Run: headless pygame with SDL's dummy video driver; simulated clock (each Clock.tick advances the game by its frame time, no real sleeping); random seed 0; keys injected as events and as key.get_pressed() state; no mouse input.
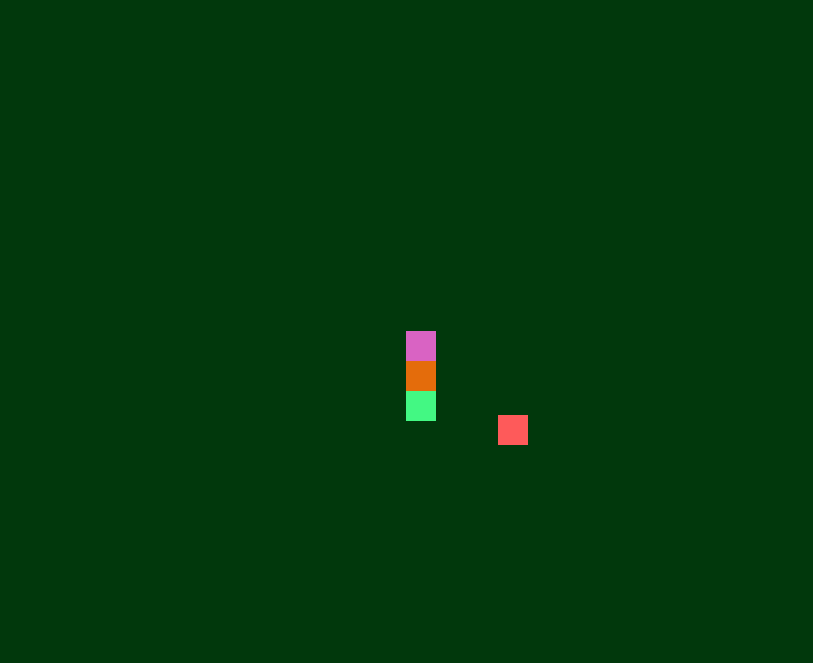
Frame 1 of 3 · flips 1–60 · no input
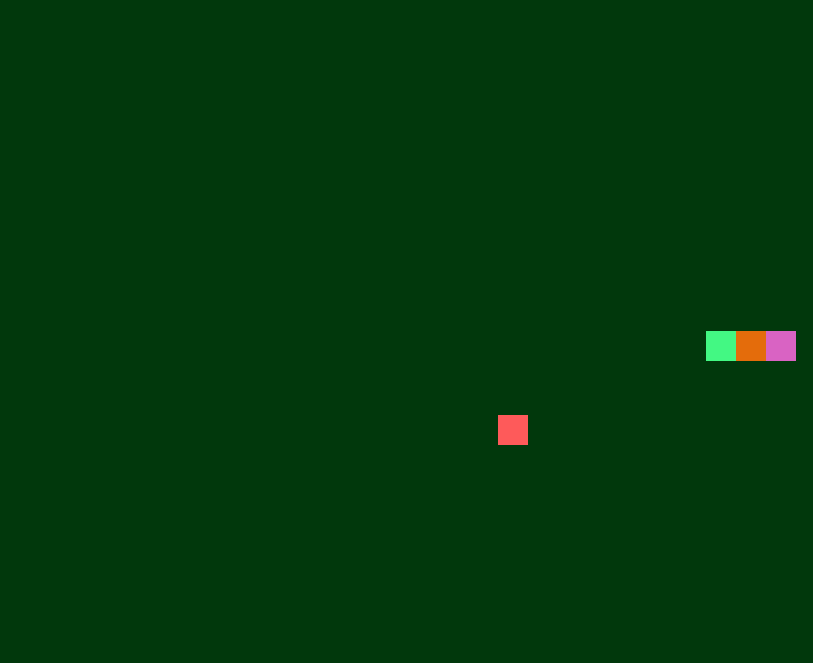
Frame 2 of 3 · flips 61–180 · tapped SPACE, RETURN · held RIGHT (→), D
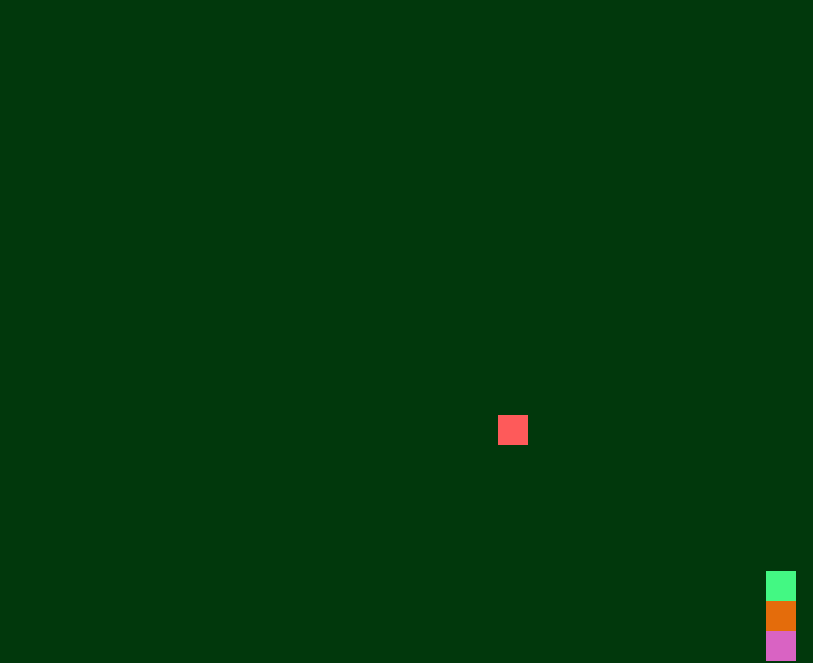
Frame 3 of 3 · flips 181–300 · held DOWN (↓), S (game ended)

The pygame program that drew these frames:

import pygame
import random

from pygame.locals import (
    K_UP,
    K_DOWN,
    K_LEFT,
    K_RIGHT,
    K_ESCAPE,
    KEYDOWN,
    QUIT,
)

SCREEN_WIDTH = 813  # 814 no total, a tela começa no 0
SCREEN_HEIGHT = 663  # 664 no total, a tela começa com 0
pixels = 3


class Body(pygame.sprite.Sprite):
    def __init__(self):
        super(Body, self).__init__()
        self.body = pygame.Surface((30, 30))
        self.body.fill((random.randint(1, 254), random.randint(1, 254), random.randint(1, 254)))
        self.rect = self.body.get_rect()
        self.direction = 0


class Curva(pygame.sprite.Sprite):
    def __init__(self):
        super(Curva, self).__init__()
        self.body = pygame.Surface((30, 30))
        self.body.fill((80, 242, 112))
        self.rect = self.body.get_rect()
        self.colliding = False


class Point(pygame.sprite.Sprite):
    def __init__(self):
        super(Point, self).__init__()
        self.body = pygame.Surface((30, 30))
        self.body.fill((254, 90, 90))
        self.rect = self.body.get_rect()
        self.colliding = False


def move():
    global body
    global pixels
    for k in range(1, len(body)):
        if (body[k].rect[1] > body[k - 1].rect[1] and body[k].rect[0] == body[k - 1].rect[0]) or \
                (body[k].rect[1] > body[k - 1].rect[1] and body[k - 1].direction != 1):
            body[k].rect.move_ip(0, -pixels)
            body[k].direction = 1
        elif (body[k].rect[1] < body[k - 1].rect[1] and body[k].rect[0] == body[k - 1].rect[0]) or \
                (body[k].rect[1] < body[k - 1].rect[1] and body[k - 1].direction != 2):
            body[k].rect.move_ip(0, pixels)
            body[k].direction = 2
        elif (body[k].rect[0] > body[k - 1].rect[0] and body[k].rect[1] == body[k - 1].rect[1]) or \
                (body[k].rect[0] > body[k - 1].rect[0] and body[k - 1].direction != 3):
            body[k].rect.move_ip(-pixels, 0)
            body[k].direction = 3
        else:
            body[k].rect.move_ip(pixels, 0)
            body[k].direction = 4


def changedirection(d):
    global body
    global curva
    global direction
    body[0].direction = d
    direction = d
    curva.append(Curva())
    curva[-1].rect.update(body[0].rect[0], body[0].rect[1], 30, 30)
    screen.blit(curva[-1].body, curva[-1].rect)


pygame.init()

screen = pygame.display.set_mode([SCREEN_WIDTH, SCREEN_HEIGHT])

body = [Body(), Body(), Body()]
curva = []
point = Point()

body[0].rect.update(SCREEN_WIDTH / 2, SCREEN_HEIGHT / 2, 30, 30)
body[1].rect.update(SCREEN_WIDTH / 2, SCREEN_HEIGHT / 2 + 30, 30, 30)
body[2].rect.update(SCREEN_WIDTH / 2, SCREEN_HEIGHT / 2 + 60, 30, 30)
point.rect.update(random.randint(1, 782), random.randint(1, 633), 30, 30)

running = True

clock = pygame.time.Clock()

lastKey = [None, None]
direction = None
pressedKey = None
frame = 0

while running:
    for event in pygame.event.get():
        if event.type == KEYDOWN:
            if event.key == K_ESCAPE:
                running = False
        elif event.type == QUIT:
            running = False

    pressedKeys = pygame.key.get_pressed()
    if pressedKeys[K_UP] and lastKey[0] != 2 and lastKey[0] != 1:
        lastKey[0] = 1
    if pressedKeys[K_DOWN] and lastKey[0] != 1 and lastKey[0] != 2:
        lastKey[0] = 2
    if pressedKeys[K_LEFT] and lastKey[0] != 4 and lastKey[0] != 3:
        lastKey[0] = 3
    if pressedKeys[K_RIGHT] and lastKey[0] != 3 and lastKey[0] != 4:
        lastKey[0] = 4

    if frame == 12:
        pressedKeys = pygame.key.get_pressed()
        if lastKey[0] == 1 and body[0].direction != 1 and body[0].direction != 2:
            changedirection(1)
        if lastKey[0] == 2 and body[0].direction != 2 and body[0].direction != 1:
            changedirection(2)
        if lastKey[0] == 3 and body[0].direction != 3 and body[0].direction != 4:
            changedirection(3)
        if lastKey[0] == 4 and body[0].direction != 4 and body[0].direction != 3:
            changedirection(4)
        frame = 0

    frame = frame + 1

    if direction == 1:
        body[0].rect.move_ip(0, -pixels)
        move()
    elif direction == 2:
        body[0].rect.move_ip(0, pixels)
        move()
    elif direction == 3:
        body[0].rect.move_ip(-pixels, 0)
        move()
    elif direction == 4:
        body[0].rect.move_ip(pixels, 0)
        move()

    if pygame.Rect.colliderect(point.rect, body[0].rect):
        point.rect.update(random.randint(1, 782), random.randint(1, 633), 30, 30)
        point.colliding = False
        i = 0
        while i < len(body) and not point.colliding:
            if pygame.Rect.colliderect(point.rect, body[i].rect):
                point.colliding = True
                point.rect.update(random.randint(1, 782), random.randint(1, 633), 30, 30)
            else:
                point.colliding = False
            i = i + 1

        body.append(Body())
        if body[-2].direction == 1:
            body[-1].rect.update(body[len(body) - 2].rect[0], body[len(body) - 2].rect[1] + 30, 30, 30)
            body[-1].direction = 1
        elif body[-2].direction == 2:
            body[-1].rect.update(body[len(body) - 2].rect[0], body[len(body) - 2].rect[1] - 30, 30, 30)
            body[-1].direction = 2
        elif body[-2].direction == 3:
            body[-1].rect.update(body[len(body) - 2].rect[0] + 30, body[len(body) - 2].rect[1], 30, 30)
            body[-1].direction = 3
        else:
            body[-1].rect.update(body[len(body) - 2].rect[0] - 30, body[len(body) - 2].rect[1], 30, 30)
            body[-1].direction = 4

    if body[0].rect[0] >= 781 or body[0].rect[0] <= 1 or body[0].rect[1] >= 631 or body[0].rect[1] <= 1:
        running = False

    screen.fill((1, 56, 12))

    for i in range(len(body)):
        screen.blit(body[i].body, body[i].rect)

    if len(curva) != 0:
        for i in range(len(curva)):
            curva[i].colliding = False

        i = 0
        while i < len(body) - 1:
            j = 0
            while j < len(curva):
                if pygame.Rect.colliderect(body[i].rect, curva[j].rect):
                    curva[j].colliding = True
                    break
                j = j + 1
            i = i + 1

        i = 0
        while i < len(curva):
            if not curva[i].colliding:
                del curva[i]
            else:
                i = i + 1

        for i in range(len(curva)):
            screen.blit(curva[i].body, curva[i].rect)

    screen.blit(point.body,  point.rect)

    pygame.display.flip()

    clock.tick(70)

pygame.quit()

print("Fim")
